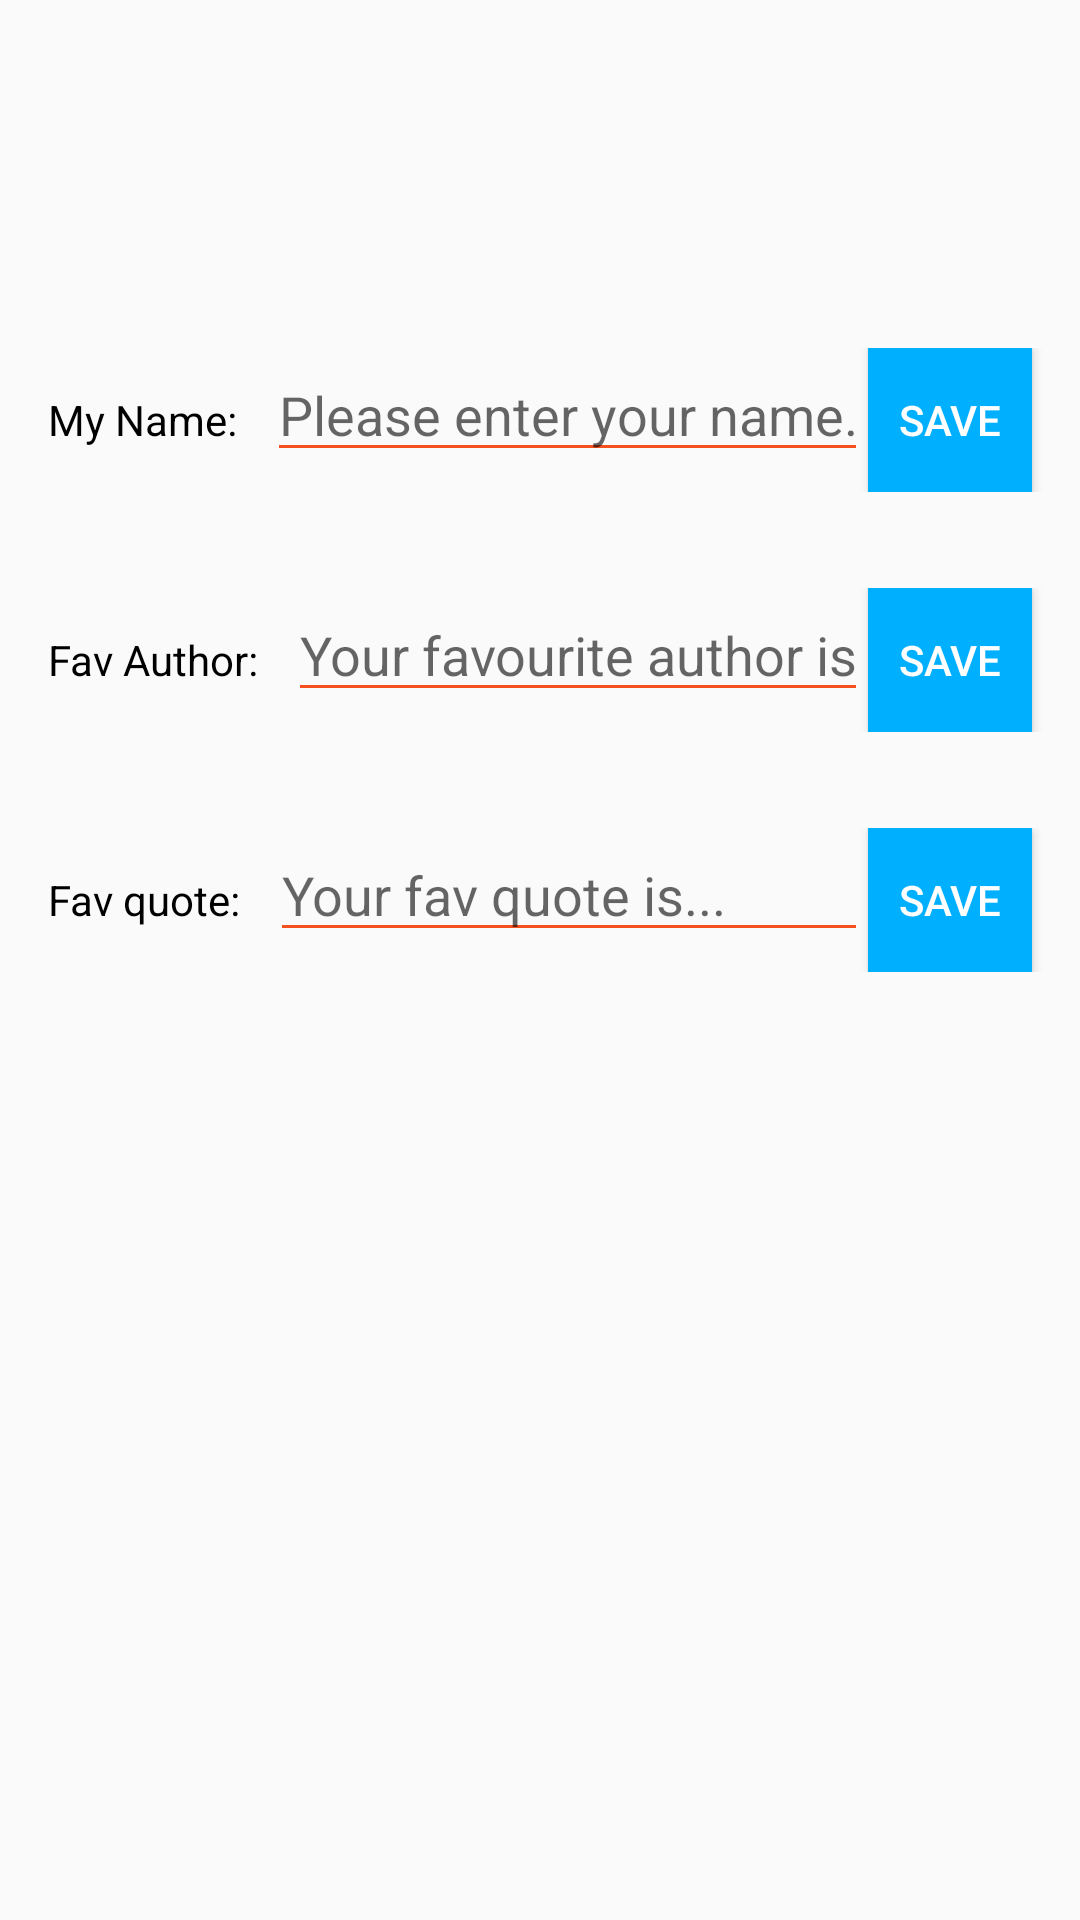

Layout XML and referenced resources for this Android screen:
<!-- AndroidManifest.xml: application theme AppTheme -->
<!-- res/layout/activity_profile.xml -->
<?xml version="1.0" encoding="utf-8"?>
<ScrollView xmlns:android="http://schemas.android.com/apk/res/android"
    xmlns:app="http://schemas.android.com/apk/res-auto"
    xmlns:tools="http://schemas.android.com/tools"
    android:layout_width="match_parent"
    android:layout_height="match_parent"

    tools:context="com.example.android.iread.ProfileActivity">

    <LinearLayout
        android:layout_width="match_parent"
        android:layout_height="match_parent"
        android:orientation="vertical">

        <ImageView
            android:id="@+id/imageView"
            android:layout_width="wrap_content"
            android:layout_height="100dp"
            android:scaleType="centerCrop"
            android:src="@drawable/home_fragment_image" />

        <LinearLayout
            android:layout_width="match_parent"
            android:layout_height="wrap_content"
            android:layout_marginBottom="@dimen/general_space"
            android:layout_marginLeft="@dimen/general_space"
            android:layout_marginTop="@dimen/general_space"
            android:orientation="horizontal">

            <LinearLayout
                android:layout_width="0dp"
                android:layout_height="wrap_content"
                android:layout_weight="5"
                android:orientation="horizontal">

                <TextView
                    android:layout_width="wrap_content"
                    android:layout_height="wrap_content"
                    android:text="My Name:   "
                    android:textColor="@color/black" />

                <EditText
                    android:id="@+id/userName"
                    android:layout_width="0dp"
                    android:layout_height="wrap_content"
                    android:layout_weight="5"
                    android:backgroundTint="@color/textColor"
                    android:hint="Please enter your name..."
                    android:inputType="textCapSentences" />

                <TextView
                    android:id="@+id/usernameid"
                    android:layout_width="wrap_content"
                    android:layout_height="wrap_content" />
            </LinearLayout>

            <Button
                android:id="@+id/username"
                android:layout_width="0dp"
                android:layout_height="wrap_content"
                android:layout_marginRight="@dimen/general_space"
                android:layout_weight="1"
                android:background="@color/colorPrimary"
                android:text="Save"
                android:textColor="#FFFFFF" />

        </LinearLayout>


        <LinearLayout
            android:layout_width="match_parent"
            android:layout_height="wrap_content"
            android:layout_marginBottom="@dimen/general_space"
            android:layout_marginLeft="@dimen/general_space"
            android:layout_marginTop="@dimen/general_space"
            android:orientation="horizontal">

            <LinearLayout
                android:layout_width="0dp"
                android:layout_height="wrap_content"
                android:layout_weight="5"
                android:orientation="horizontal">

                <TextView
                    android:layout_width="wrap_content"
                    android:layout_height="wrap_content"
                    android:text="Fav Author:   "
                    android:textColor="@color/black" />

                <EditText
                    android:id="@+id/favAuthor"
                    android:layout_width="0dp"
                    android:layout_height="wrap_content"
                    android:layout_weight="5"
                    android:backgroundTint="@color/textColor"
                    android:hint="Your favourite author is..."
                    android:inputType="textCapSentences" />

                <TextView
                    android:id="@+id/favAuthorid"
                    android:layout_width="wrap_content"
                    android:layout_height="wrap_content" />
            </LinearLayout>

            <Button
                android:id="@+id/favauthor"
                android:layout_width="0dp"
                android:layout_height="wrap_content"
                android:layout_marginRight="@dimen/general_space"
                android:layout_weight="1"
                android:background="@color/colorPrimary"
                android:text="Save"
                android:textColor="#FFFFFF" />

        </LinearLayout>

        <LinearLayout
            android:layout_width="match_parent"
            android:layout_height="wrap_content"
            android:layout_marginBottom="@dimen/general_space"
            android:layout_marginLeft="@dimen/general_space"
            android:layout_marginTop="@dimen/general_space"
            android:orientation="horizontal">


            <LinearLayout
                android:layout_width="0dp"
                android:layout_height="wrap_content"
                android:layout_weight="5"
                android:orientation="horizontal">

                <TextView
                    android:layout_width="wrap_content"
                    android:layout_height="wrap_content"
                    android:text="Fav quote:   "
                    android:textColor="@color/black" />

                <EditText
                    android:id="@+id/favQuote"
                    android:layout_width="0dp"
                    android:layout_height="wrap_content"
                    android:layout_weight="5"
                    android:backgroundTint="@color/textColor"
                    android:hint="Your fav quote is..."
                    android:inputType="textCapSentences" />

                <TextView
                    android:id="@+id/favquoteid"
                    android:layout_width="wrap_content"
                    android:layout_height="wrap_content" />
            </LinearLayout>

            <Button
                android:id="@+id/favquote"
                android:layout_width="0dp"
                android:layout_height="wrap_content"
                android:layout_marginRight="@dimen/general_space"
                android:layout_weight="1"
                android:background="@color/colorPrimary"
                android:text="Save"
                android:textColor="#FFFFFF" />


        </LinearLayout>

    </LinearLayout>

</ScrollView>
<!-- resources referenced by this layout -->
<resources>
  <color name="black">#000000</color>
  <color name="colorPrimary"> #00B0FF</color>
  
      //this color has been used where we show wifi. battery% etc.
  <color name="textColor">#F4511E</color>
  <dimen name="general_space">16dp</dimen>
  <style name="AppTheme" parent="Theme.AppCompat.Light.DarkActionBar">
          
          <item name="colorPrimary">@color/colorPrimary</item>
          <item name="colorPrimaryDark">@color/colorPrimaryDark</item>
          <item name="colorAccent">@color/colorAccent</item>
      </style>
  <color name="colorPrimaryDark">#0277BD</color>
  <color name="colorAccent">#FF4081</color>
  
      //this color has been used for icon and text of navigation bar
</resources>
